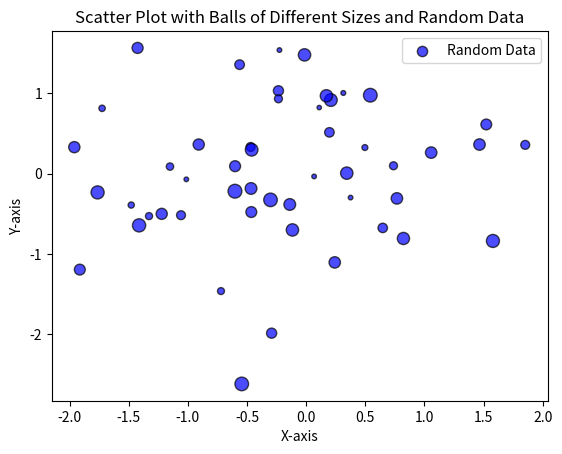

Write the Python code that produced this figure.
import matplotlib.pyplot as plt
import numpy as np

# Generate random data
np.random.seed(42)  # Setting a seed for reproducibility
num_points = 50
random_x = np.random.randn(num_points)
random_y = np.random.randn(num_points)

# Generate random sizes for the balls
sizes = np.random.randint(10, 100, num_points)

# Create a scatter plot with balls of different sizes
plt.scatter(random_x, random_y, s=sizes, alpha=0.7, c='blue', edgecolors='black', label='Random Data')

# Adding labels and title
plt.xlabel('X-axis')
plt.ylabel('Y-axis')
plt.title('Scatter Plot with Balls of Different Sizes and Random Data')

# Adding legend
plt.legend()

# Display the scatter plot
plt.show()
